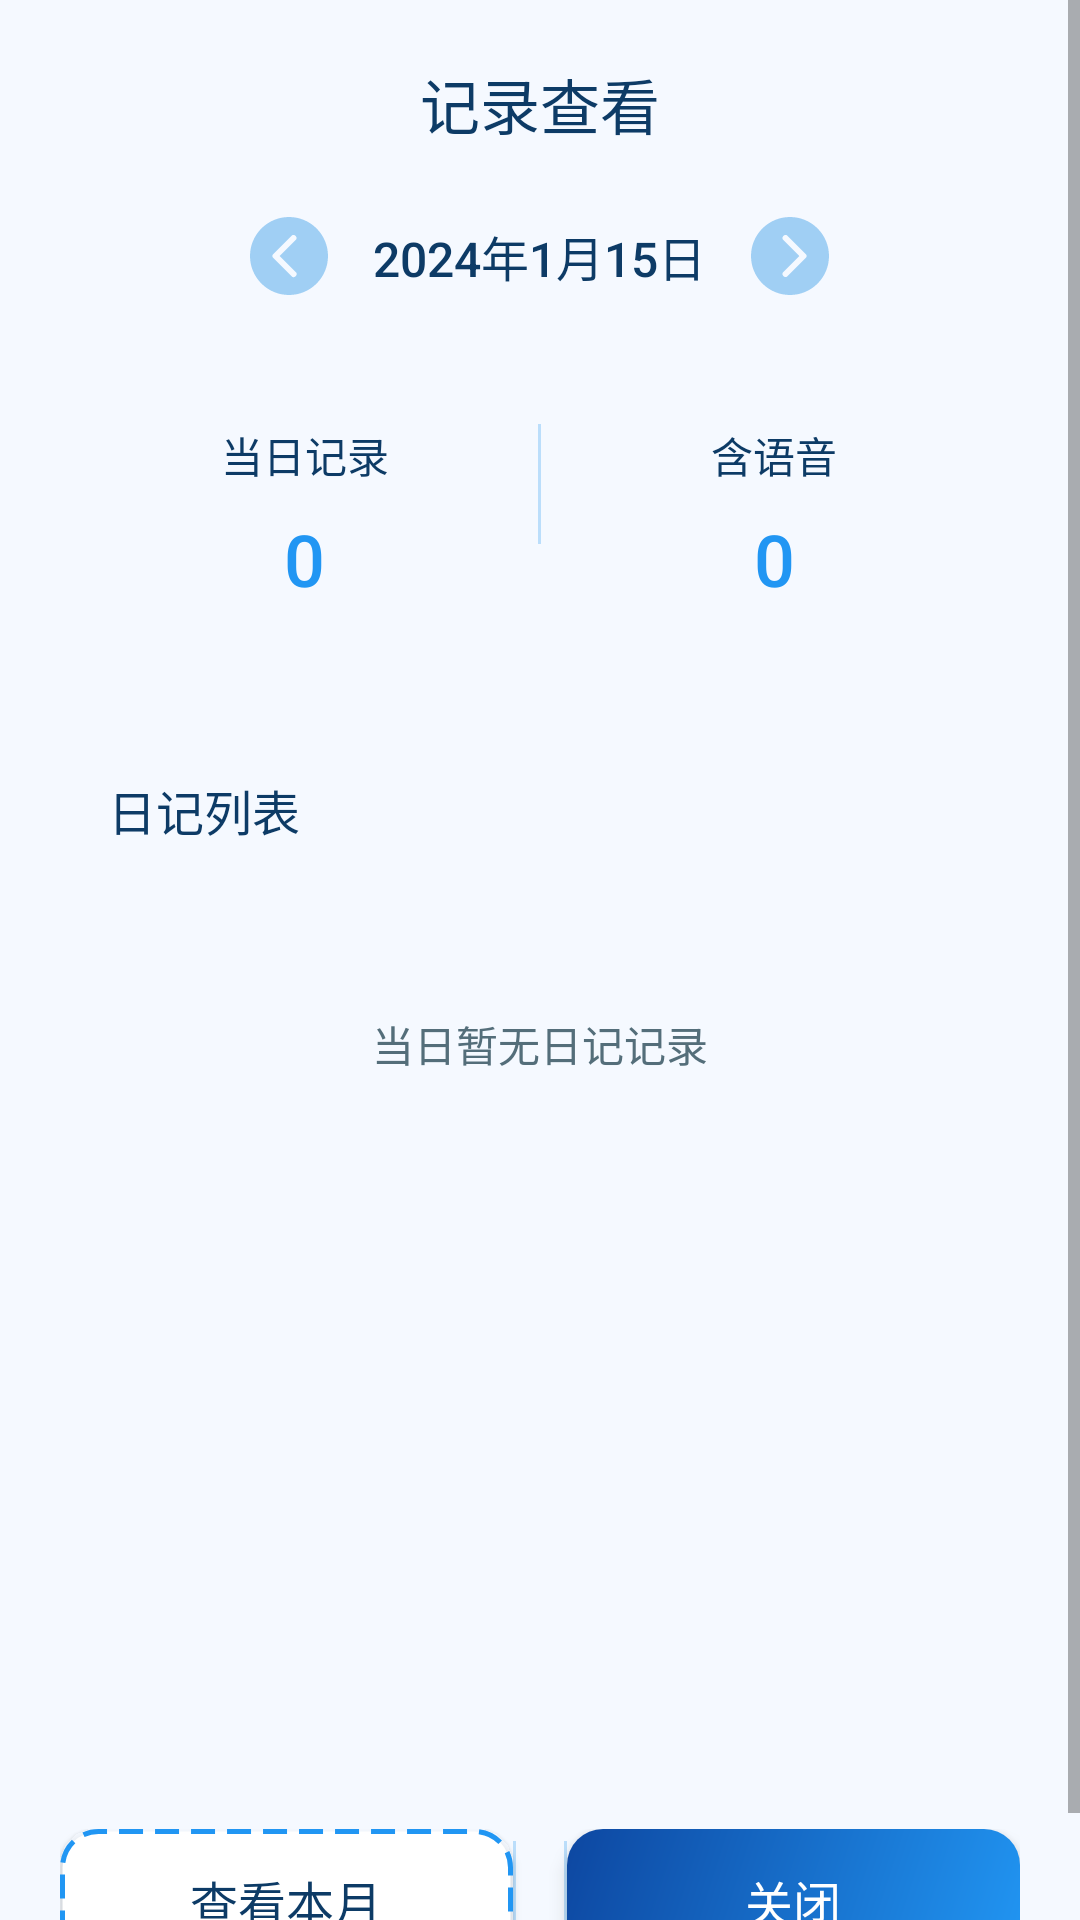

Reconstruct the res/layout file that produces this screen, plus the resources it refers to.
<!-- AndroidManifest.xml: application theme Theme.FinalWork -->
<!-- res/layout/dialog_monthly_records.xml -->
<?xml version="1.0" encoding="utf-8"?>
<ScrollView xmlns:android="http://schemas.android.com/apk/res/android"
    xmlns:app="http://schemas.android.com/apk/res-auto"
    android:layout_width="match_parent"
    android:layout_height="wrap_content"
    android:fillViewport="true"
    android:background="@color/background_blue">

    <LinearLayout
        android:layout_width="match_parent"
        android:layout_height="wrap_content"
        android:orientation="vertical"
        android:padding="20dp">

        
        <TextView
            android:layout_width="match_parent"
            android:layout_height="wrap_content"
            android:text="记录查看"
            android:textSize="20sp"
            android:fontFamily="sans-serif-medium"
            android:textColor="@color/text_primary"
            android:gravity="center"
            android:layout_marginBottom="20dp" />

        
        
        <LinearLayout
            android:layout_width="match_parent"
            android:layout_height="wrap_content"
            android:orientation="horizontal"
            android:layout_marginBottom="20dp"
            android:gravity="center"
            android:background="@android:color/transparent">

            <ImageView
                android:id="@+id/btnPrevDay"
                android:layout_width="32dp"
                android:layout_height="32dp"
                android:textSize="25sp"
                android:src="@drawable/ic_circle_left"
                android:gravity="center"
                android:padding="0dp"
                android:stateListAnimator="@null"
                app:tint="#A0CFF4" />

            <TextView
                android:id="@+id/tvCurrentDate"
                android:layout_width="wrap_content"
                android:layout_height="wrap_content"
                android:text="2024年1月15日"
                android:textSize="16sp"
                android:fontFamily="sans-serif-medium"
                android:textColor="@color/text_primary"
                android:gravity="center"
                android:layout_marginLeft="12dp"
                android:layout_marginRight="12dp" />

            <ImageView
                android:id="@+id/btnNextDay"
                android:layout_width="32dp"
                android:layout_height="32dp"
                android:src="@drawable/ic_circle_right"
                android:gravity="center"
                android:padding="0dp"
                android:stateListAnimator="@null"
                app:tint="#A0CFF4"/>

        </LinearLayout>

        
        <LinearLayout
            android:layout_width="match_parent"
            android:layout_height="wrap_content"
            android:orientation="horizontal"
            android:layout_marginBottom="20dp"
            android:background="@drawable/bg_rounded_white_blue"
            android:elevation="2dp"
            android:padding="20dp">

            <LinearLayout
                android:layout_width="0dp"
                android:layout_height="wrap_content"
                android:layout_weight="1"
                android:orientation="vertical"
                android:gravity="center">

                <TextView
                    android:layout_width="wrap_content"
                    android:layout_height="wrap_content"
                    android:text="当日记录"
                    android:textSize="14sp"
                    android:textColor="@color/text_primary"
                    android:layout_marginBottom="8dp" />

                <TextView
                    android:id="@+id/tvDayRecordsCount"
                    android:layout_width="wrap_content"
                    android:layout_height="wrap_content"
                    android:text="0"
                    android:textSize="24sp"
                    android:fontFamily="sans-serif-medium"
                    android:textColor="@color/primary_blue" />
            </LinearLayout>

            <View
                android:layout_width="1dp"
                android:layout_height="40dp"
                android:layout_marginLeft="16dp"
                android:layout_marginRight="16dp"
                android:background="#BBDEFB" />

            <LinearLayout
                android:layout_width="0dp"
                android:layout_height="wrap_content"
                android:layout_weight="1"
                android:orientation="vertical"
                android:gravity="center">

                <TextView
                    android:layout_width="wrap_content"
                    android:layout_height="wrap_content"
                    android:text="含语音"
                    android:textSize="14sp"
                    android:textColor="@color/text_primary"
                    android:layout_marginBottom="8dp" />

                <TextView
                    android:id="@+id/tvDayVoiceCount"
                    android:layout_width="wrap_content"
                    android:layout_height="wrap_content"
                    android:text="0"
                    android:textSize="24sp"
                    android:fontFamily="sans-serif-medium"
                    android:textColor="@color/primary_blue" />
            </LinearLayout>
        </LinearLayout>

        
        <LinearLayout
            android:layout_width="match_parent"
            android:layout_height="wrap_content"
            android:orientation="vertical"
            android:background="@drawable/bg_rounded_white_blue"
            android:elevation="2dp"
            android:padding="16dp">

            
            <TextView
                android:layout_width="match_parent"
                android:layout_height="wrap_content"
                android:text="日记列表"
                android:textSize="16sp"
                android:fontFamily="sans-serif-medium"
                android:textColor="@color/text_primary"
                android:layout_marginBottom="12dp" />

            
            <ScrollView
                android:id="@+id/scrollViewRecords"
                android:layout_width="match_parent"
                android:layout_height="280dp"
                android:background="@android:color/transparent"
                android:padding="4dp"
                android:scrollbars="vertical"
                android:overScrollMode="never">

                <LinearLayout
                    android:id="@+id/recordsListContainer"
                    android:layout_width="match_parent"
                    android:layout_height="wrap_content"
                    android:orientation="vertical">

                    
                    
                    <TextView
                        android:id="@+id/tvNoRecords"
                        android:layout_width="match_parent"
                        android:layout_height="wrap_content"
                        android:text="当日暂无日记记录"
                        android:textSize="14sp"
                        android:textColor="@color/text_gray"
                        android:gravity="center"
                        android:padding="40dp"
                        android:visibility="visible" />

                </LinearLayout>
            </ScrollView>
        </LinearLayout>

        
        <LinearLayout
            android:layout_width="match_parent"
            android:layout_height="wrap_content"
            android:orientation="horizontal"
            android:layout_marginTop="20dp"
            android:gravity="center"
            android:divider="@drawable/divider_vertical"
            android:showDividers="middle"
            android:dividerPadding="4dp">

            <Button
                android:id="@+id/btnViewMonth"
                android:layout_width="0dp"
                android:layout_height="48dp"
                android:layout_weight="1"
                android:text="查看本月"
                android:textSize="16sp"
                android:fontFamily="sans-serif-medium"
                android:background="@drawable/bg_dashed_border_dark_blue"
                android:textColor="@color/text_primary"
                android:stateListAnimator="@null"
                android:elevation="2dp" />

            <View
                android:layout_width="16dp"
                android:layout_height="1dp" />


            <Button
                android:id="@+id/btnClose"
                android:layout_width="0dp"
                android:layout_height="48dp"
                android:layout_weight="1"
                android:text="关闭"
                android:textSize="16sp"
                android:fontFamily="sans-serif-medium"
                android:background="@drawable/bg_btn_primary_blue"
                android:textColor="#FFFFFF"
                android:stateListAnimator="@null"
                android:elevation="4dp" />

        </LinearLayout>

    </LinearLayout>
</ScrollView>
<!-- resources referenced by this layout -->
<resources>
  <color name="background_blue">#F5F9FF</color>
  <color name="primary_blue">#2196F3</color>
  <color name="text_gray">#546E7A</color>
  <color name="text_primary">#0D3B66</color>
  <!-- drawable bg_btn_primary_blue (drawable) -->
  <?xml version="1.0" encoding="utf-8"?>
  <shape xmlns:android="http://schemas.android.com/apk/res/android"
      android:shape="rectangle">
      <gradient
          android:type="linear"
          android:angle="135"
          android:startColor="#2196F3"
          android:endColor="#0D47A1"/>
      <corners android:radius="12dp"/>
  </shape>
  <!-- drawable bg_dashed_border_dark_blue (drawable) -->
  <?xml version="1.0" encoding="utf-8"?>
  <shape xmlns:android="http://schemas.android.com/apk/res/android"
      android:shape="rectangle">
  
      
      <solid android:color="#FFFFFF"/>
  
      
      <stroke
          android:width="1.5dp"
          android:color="@color/primary_blue"
          android:dashWidth="8dp"
          android:dashGap="4dp"/>
  
      
      <corners android:radius="12dp"/>
  
  </shape>
  <!-- drawable divider_vertical (drawable) -->
  <?xml version="1.0" encoding="utf-8"?>
  <shape xmlns:android="http://schemas.android.com/apk/res/android">
      <size android:width="1dp" />
      <solid android:color="#BBDEFB" />
  </shape>
  <!-- drawable ic_circle_left (drawable) -->
  <vector xmlns:android="http://schemas.android.com/apk/res/android"
      android:width="512dp"
      android:height="512dp"
      android:viewportWidth="512"
      android:viewportHeight="512">
    <path
        android:fillColor="#FF000000"
        android:pathData="M256,48C141.13,48 48,141.13 48,256s93.13,208 208,208 208,-93.13 208,-208S370.87,48 256,48zM291.31,340.69a16,16 0,1 1,-22.62 22.62l-96,-96a16,16 0,0 1,0 -22.62l96,-96a16,16 0,0 1,22.62 22.62L206.63,256z"/>
  </vector>
  <!-- drawable ic_circle_right (drawable) -->
  <vector xmlns:android="http://schemas.android.com/apk/res/android"
      android:width="512dp"
      android:height="512dp"
      android:viewportWidth="512"
      android:viewportHeight="512">
    <path
        android:fillColor="#FF000000"
        android:pathData="M48,256c0,114.87 93.13,208 208,208s208,-93.13 208,-208S370.87,48 256,48 48,141.13 48,256zM305.37,256l-84.68,-84.69a16,16 0,0 1,22.62 -22.62l96,96a16,16 0,0 1,0 22.62l-96,96a16,16 0,0 1,-22.62 -22.62z"/>
  </vector>
  <style name="Theme.FinalWork" parent="Theme.AppCompat.Light.NoActionBar">
          
          <item name="colorPrimary">@color/purple_500</item>
          <item name="colorPrimaryVariant">@color/purple_700</item>
          <item name="colorOnPrimary">@color/white</item>
  
          
          <item name="colorSecondary">@color/teal_200</item>
          <item name="colorSecondaryVariant">@color/teal_700</item>
          <item name="colorOnSecondary">@color/black</item>
  
          
          <item name="android:statusBarColor">#E0E0E0</item>
          <item name="android:windowLightStatusBar">true</item>
          <item name="android:fitsSystemWindows">true</item>
          <item name="android:windowAnimationStyle">@null</item> 
          
      </style>
  <color name="purple_500">#FF6200EE</color>
  <color name="purple_700">#FF3700B3</color>
  <color name="white">#FFFFFFFF</color>
  <color name="teal_200">#FF03DAC5</color>
  <color name="teal_700">#FF018786</color>
  <color name="black">#FF000000</color>
</resources>
